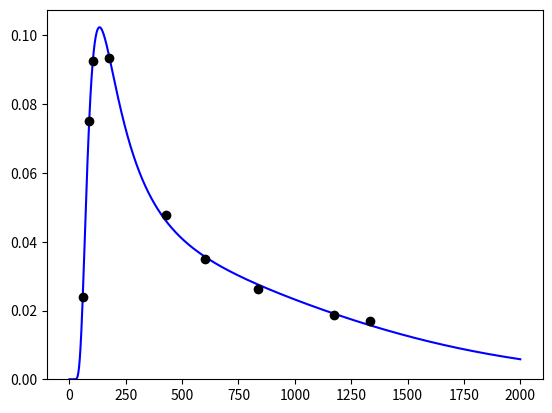

Write Python code to recreate this figure.
import numpy as np
from scipy.optimize import curve_fit
import matplotlib.pyplot as plt


# each efficiency calibration will be stored within this dictionary
hpge_efficiency = {}


def ksu(erg):
    '''
    This uses data collected from a ksu hpge efficiency calculation and fits a curve to it
    '''
    def efficiency(erg, a, b, c, d, e):
        erg = np.log(erg)
        eff = a + b * erg + c * erg**2 + d * erg**3 + e * erg**4
        return np.exp(eff)

    x = np.array([60, 86.5, 105.3, 176.3, 427.90, 600.6, 834.8, 1173.2, 1332.5])
    y = np.array([2.39e-2, 7.5e-2, 9.27e-2, 9.35e-2, 4.77e-2, 3.51e-2, 2.64e-2, 1.87e-2, 1.69e-2])
    p0 = [-143.191, 91.147, -21.757, 2.279, -0.089]
    coeffs = curve_fit(efficiency, x, y, p0)
    coeffs = -2.48945787e+02, 1.67284939e+02, -4.21090055e+01, 4.67244596e+00, -1.93763734e-01
    return efficiency(erg, *coeffs)


hpge_efficiency['ksu'] = ksu


def perfect(erg):
    '''
    This is a theoretically perfect detector
    '''
    return 1.0


hpge_efficiency['perfect'] = perfect


def wisconsin(E):
    C1 = -4.314E+01
    C2 = 3.835E+01
    C3 = -7.515E+00
    C4 = 4.362E-01
    A = 8.03E-03
    DI = 5.310  # cm
    DL = 700.000  # um
    AI = 0.000  # deg
    T1 = 500.000  # um
    det_model = A*np.exp((-T1*U1-T2*U2-T3*U3-T4*U4-DL*U5) / np.cos(AI))*(1-np.exp(-DI*U5/np.cos(AI)))
    return det_model * (C1 + C2*np.log(E) + C3*np.log(E)^2 + C4*np.log(E)^3)


hpge_efficiency['wisconsin'] = wisconsin










if __name__ == '__main__':
    x = np.array([60, 86.5, 105.3, 176.3, 427.90, 600.6, 834.8, 1173.2, 1332.5])
    y = np.array([2.39e-2, 7.5e-2, 9.27e-2, 9.35e-2, 4.77e-2, 3.51e-2, 2.64e-2, 1.87e-2, 1.69e-2])
    x1 = np.linspace(0, 2000, 2000)
    y1 = hpge_efficiency['ksu'](x1)
    plt.plot(x1, y1, 'b', x, y, 'ko')
    plt.ylim(0)
